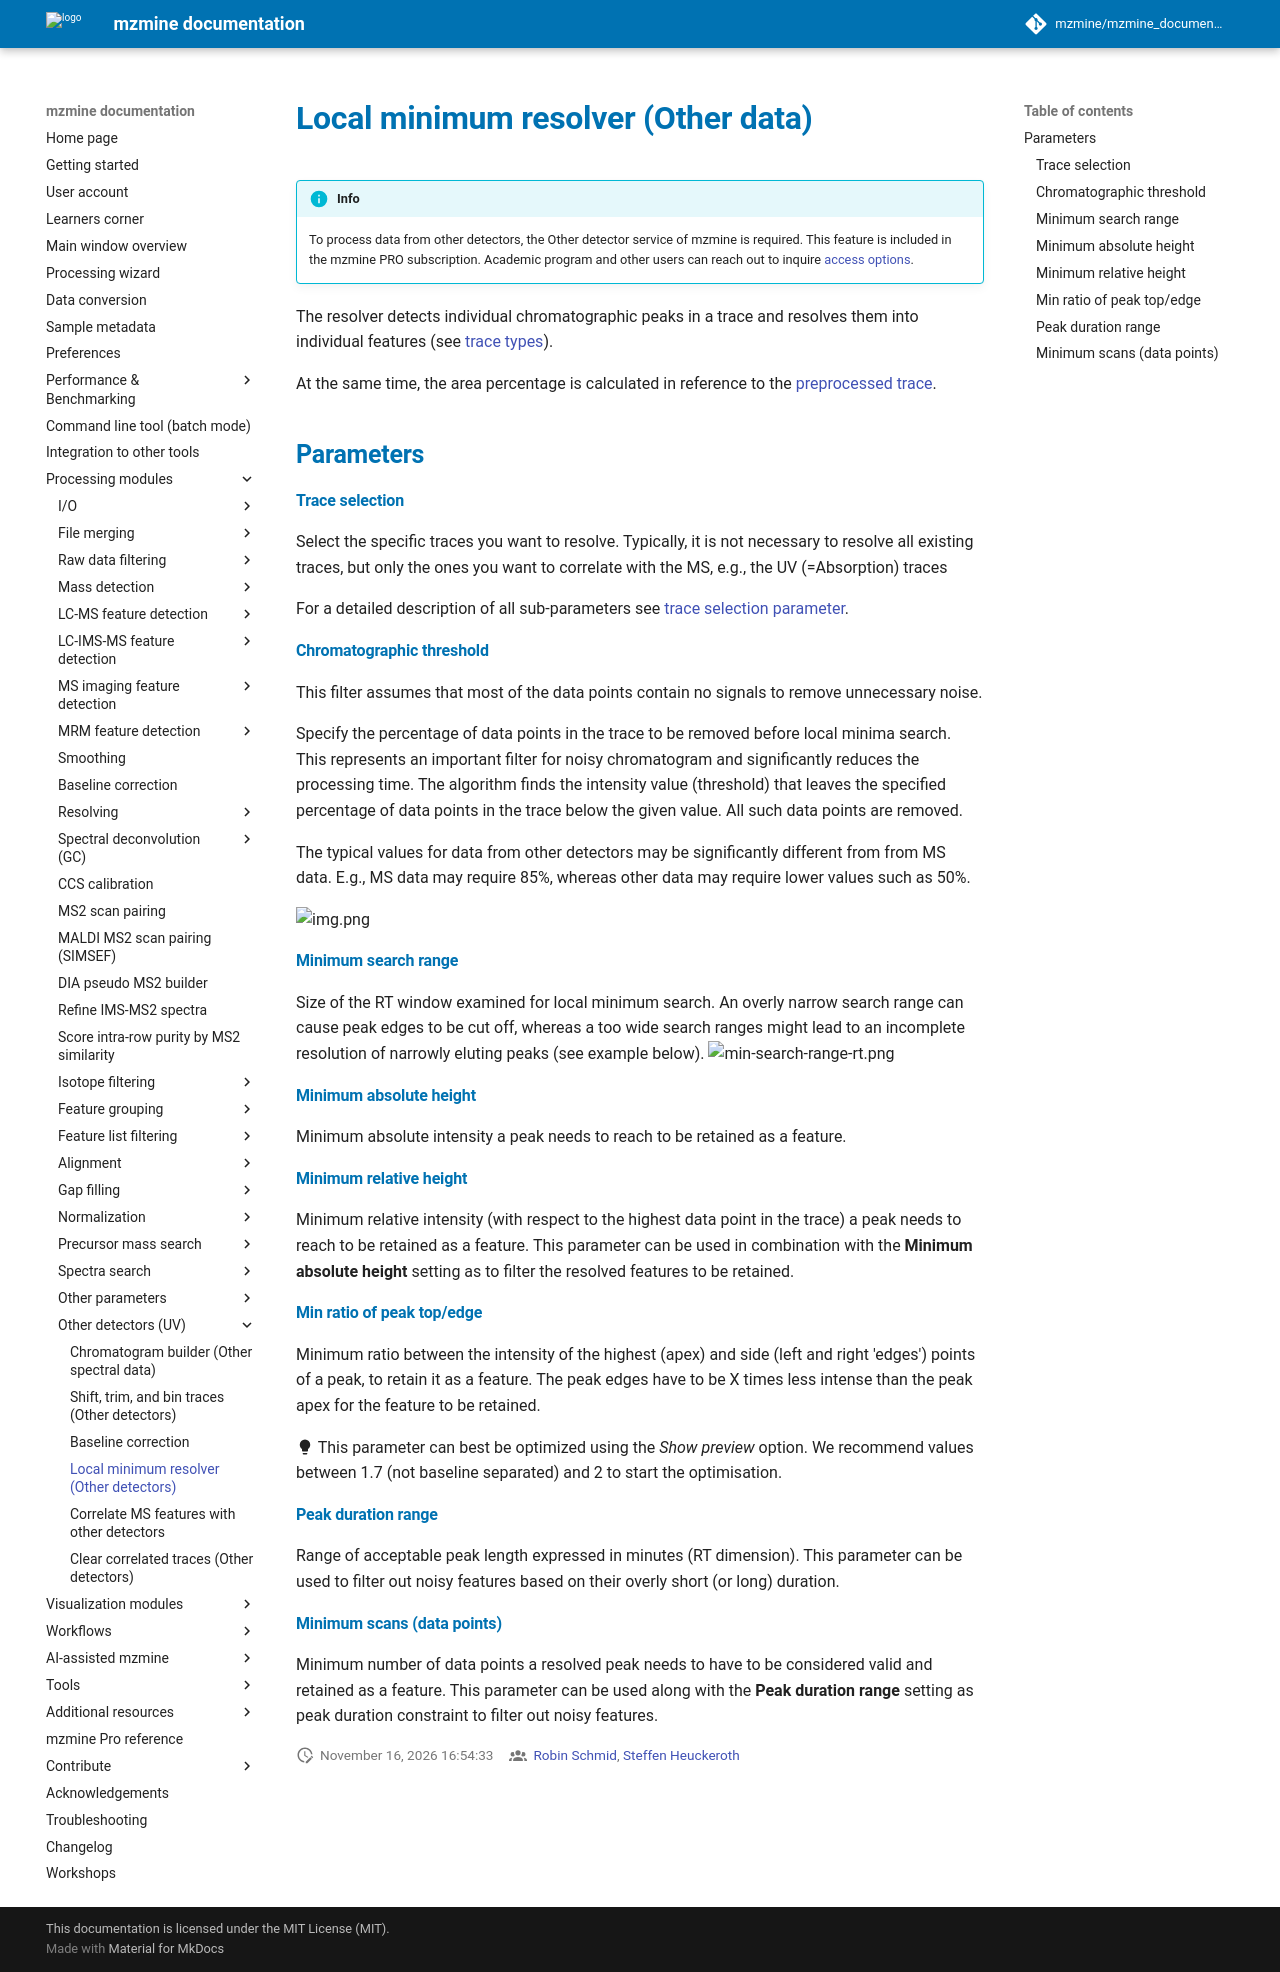

repository: mzmine/mzmine_documentation · page: latest/module_docs/uv/uv_resolve_traces/uv_local_min_resolver.html · generator: mkdocs

# Local minimum resolver (Other data)


!!! info
    To process data from other detectors, the Other detector service of mzmine is required. This feature
    is included in the mzmine PRO subscription. Academic program and other users can reach out to
    inquire [access options](https://mzio.io/contact).


The resolver detects individual chromatographic peaks in a trace and resolves them into individual
features (see [trace types](../otherdetector_glossary.md#trace-type)).

At the same time, the area percentage is calculated in reference to
the [preprocessed trace](../otherdetector_glossary.md#preprocessed-trace).

## Parameters

#### Trace selection

Select the specific traces you want to resolve. Typically, it is not necessary to resolve all existing
traces, but only the ones you want to correlate with the MS, e.g., the UV (=Absorption) traces

For a detailed description of all sub-parameters
see [trace selection parameter](../otherdetector_glossary.md#trace-selection-parameter).

#### Chromatographic threshold

This filter assumes that most of the data points contain no signals to remove unnecessary noise.

Specify the percentage of data points in the trace to be removed before local minima search. This
represents an important filter for noisy chromatogram and significantly reduces the processing time.
The algorithm finds the intensity value (threshold) that leaves the specified percentage of data
points in the trace below the given value. All such data points are removed.

The typical values for data from other detectors may be significantly different from from MS data.
E.g., MS data may require 85%, whereas other data may require lower values such as 50%.

![img.png](img.png)

#### Minimum search range

Size of the RT window examined for local minimum search. An overly narrow search range can cause
peak edges to be cut off, whereas a too wide search ranges might lead to an incomplete resolution of
narrowly eluting peaks (see example below).
![min-search-range-rt.png](../../featdet_resolver_local_minimum/min-search-range-rt.png)

#### Minimum absolute height

Minimum absolute intensity a peak needs to reach to be retained as a feature.

#### Minimum relative height

Minimum relative intensity (with respect to the highest data point in the trace) a peak needs to
reach to be retained as a feature. This parameter can be used in combination with the **Minimum
absolute height** setting as to filter the resolved features to be retained.

#### Min ratio of peak top/edge

Minimum ratio between the intensity of the highest (apex) and side (left and right 'edges') points
of a peak, to retain it as a feature. The peak edges have to be X times less intense than the peak
apex for the feature to be retained.

:material-lightbulb: This parameter can best be optimized using the _Show preview_ option. We
recommend values between 1.7 (not baseline separated) and 2 to start the optimisation.

#### Peak duration range

Range of acceptable peak length expressed in minutes (RT dimension). This parameter can be used to
filter out noisy features based on their overly short (or long) duration.

#### Minimum scans (data points)

Minimum number of data points a resolved peak needs to have to be considered valid and retained as a
feature. This parameter can be used along with the **Peak duration range** setting as peak duration
constraint to filter out noisy features.
